Photos from the image-classification dataset "soc" in the GitHub repository omae11/MSTAR-dataset. Its 6 classes are: BMP-2 infantry fighting vehicle, BRDM-2 armored scout vehicle, BTR-60 armored personnel carrier, BTR-70 armored personnel carrier, ZIL-131 military truck, ZSU-23-4 self-propelled anti-aircraft gun.

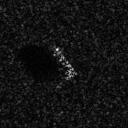
Label: BTR-70 armored personnel carrier

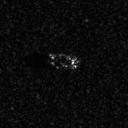
Label: BTR-60 armored personnel carrier

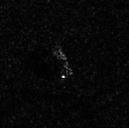
Label: BRDM-2 armored scout vehicle

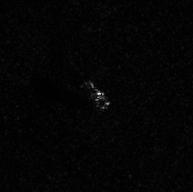
Label: ZIL-131 military truck

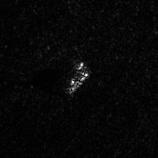
Label: ZSU-23-4 self-propelled anti-aircraft gun

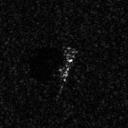
Label: BMP-2 infantry fighting vehicle
